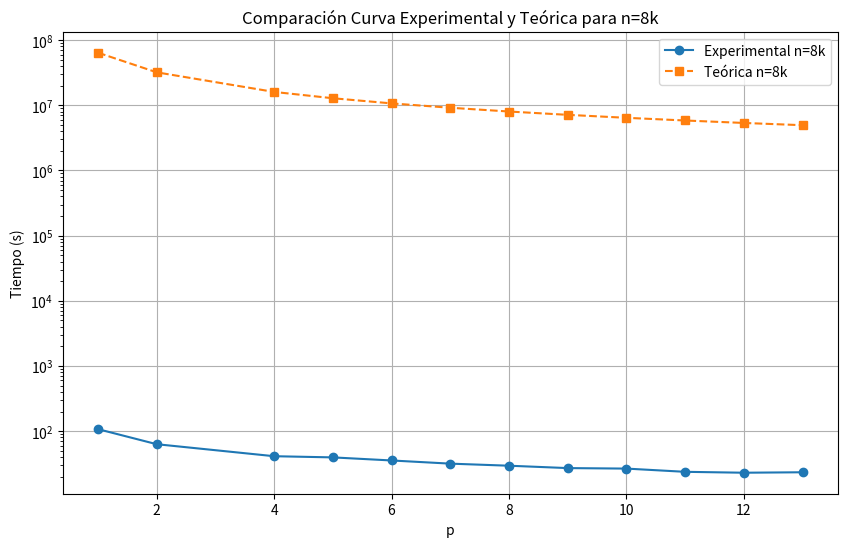

Recreate this plot in Python. (Note: this script raises an exception after producing the figure.)
import numpy as np
import matplotlib.pyplot as plt
from scipy.optimize import minimize

# Datos experimentales
p = np.array([1, 2, 4, 5, 6, 7, 8, 9, 10, 11, 12, 13])
n_8k = 8000
n_9k = 9000
n_16k = 16000

# Tiempos experimentales
tiempos_8k = np.array([107.15, 62.959, 41.20966667, 39.52833333, 35.45, 31.69266667, 29.455, 27.083, 26.61066667, 23.74066667, 22.99666667, 23.37266667])
tiempos_9k = np.array([140.7766667, 74.45933333, 48.19866667, 45.02666667, 42.00666667, 39.379, 36.19933333, 34.91833333, 32.077, 29.92366667, 27.68733333, 27.618])
tiempos_16k = np.array([488.0366667, 268.3033333, 179.3266667, 164.3333333, 150.5, 136.9633333, 123.9033333, 116.8533333, 105.17, 98.84533333, 94.56266667, 96.21733333])

# Curvas teóricas
curva_teorica_8k = (n_8k**2 / p) + (n_8k * np.log(p))
curva_teorica_9k = (n_9k**2 / p) + (n_9k * np.log(p))
curva_teorica_16k = (n_16k**2 / p) + (n_16k * np.log(p))

# Gráfico para n = 8k
plt.figure(figsize=(10, 6))
plt.plot(p, tiempos_8k, 'o-', label='Experimental n=8k')
plt.plot(p, curva_teorica_8k, 's--', label='Teórica n=8k')
plt.xlabel('p')
plt.ylabel('Tiempo (s)')
# escala log
plt.yscale('log')
plt.title('Comparación Curva Experimental y Teórica para n=8k')
plt.legend()
plt.grid(True)
plt.savefig('sinConstante/comparacion_8k.png')
plt.show()

# Gráfico para n = 9k
plt.figure(figsize=(10, 6))
plt.plot(p, tiempos_9k, 'o-', label='Experimental n=9k')
plt.plot(p, curva_teorica_9k, 's--', label='Teórica n=9k')
plt.xlabel('p')
plt.ylabel('Tiempo (s)')
# escala log
plt.yscale('log')
plt.title('Comparación Curva Experimental y Teórica para n=9k')
plt.legend()
plt.grid(True)
plt.savefig('sinConstante/comparacion_9k.png')
plt.show()

# Gráfico para n = 16k
plt.figure(figsize=(10, 6))
plt.plot(p, tiempos_16k, 'o-', label='Experimental n=16k')
plt.plot(p, curva_teorica_16k, 's--', label='Teórica n=16k')
plt.xlabel('p')
plt.ylabel('Tiempo (s)')
# escala log
plt.yscale('log')
plt.title('Comparación Curva Experimental y Teórica para n=16k')
plt.legend()
plt.grid(True)
plt.savefig('sinConstante/comparacion_16k.png')
plt.show()

## Gráficos con constante que ajusta la curva teórica a la experimental con mínimos cuadrados

# Función para calcular el error cuadrático medio
def error(c, y_exp, y_teor):
    return np.sum((y_exp - c * y_teor)**2)

# Encontrar la constante de ajuste para n=8k
res_8k = minimize(error, x0=1, args=(tiempos_8k, curva_teorica_8k))
const_8k = res_8k.x[0]

# Gráfico para n = 8k
plt.figure(figsize=(10, 6))
plt.plot(p, tiempos_8k, 'o-', label='Experimental n=8k')
plt.plot(p, const_8k * curva_teorica_8k, 's--', label=f'Teórica n=8k ajustada (const={const_8k:.8f})')
plt.xlabel('p')
plt.ylabel('Tiempo (s)')
plt.yscale('log')
plt.title('Comparación Curva Experimental y Teórica Ajustada para n=8k')
plt.legend()
plt.grid(True)
plt.savefig('conConstante/comparacion_8k.png')
plt.show()

# Encontrar la constante de ajuste para n=9k
res_9k = minimize(error, x0=1, args=(tiempos_9k, curva_teorica_9k))
const_9k = res_9k.x[0]

# Gráfico para n = 9k
plt.figure(figsize=(10, 6))
plt.plot(p, tiempos_9k, 'o-', label='Experimental n=9k')
plt.plot(p, const_9k * curva_teorica_9k, 's--', label=f'Teórica n=9k ajustada (const={const_9k:.8f})')
plt.xlabel('p')
plt.ylabel('Tiempo (s)')
plt.yscale('log')
plt.title('Comparación Curva Experimental y Teórica Ajustada para n=9k')
plt.legend()
plt.grid(True)
plt.savefig('conConstante/comparacion_9k.png')
plt.show()

# Encontrar la constante de ajuste para n=16k
res_16k = minimize(error, x0=1, args=(tiempos_16k, curva_teorica_16k))
const_16k = res_16k.x[0]

# Gráfico para n = 16k
plt.figure(figsize=(10, 6))
plt.plot(p, tiempos_16k, 'o-', label='Experimental n=16k')
plt.plot(p, const_16k * curva_teorica_16k, 's--', label=f'Teórica n=16k ajustada (const={const_16k:.8f})')
plt.xlabel('p')
plt.ylabel('Tiempo (s)')
plt.yscale('log')
plt.title('Comparación Curva Experimental y Teórica Ajustada para n=16k')
plt.legend()
plt.grid(True)
plt.savefig('conConstante/comparacion_16k.png')
plt.show()